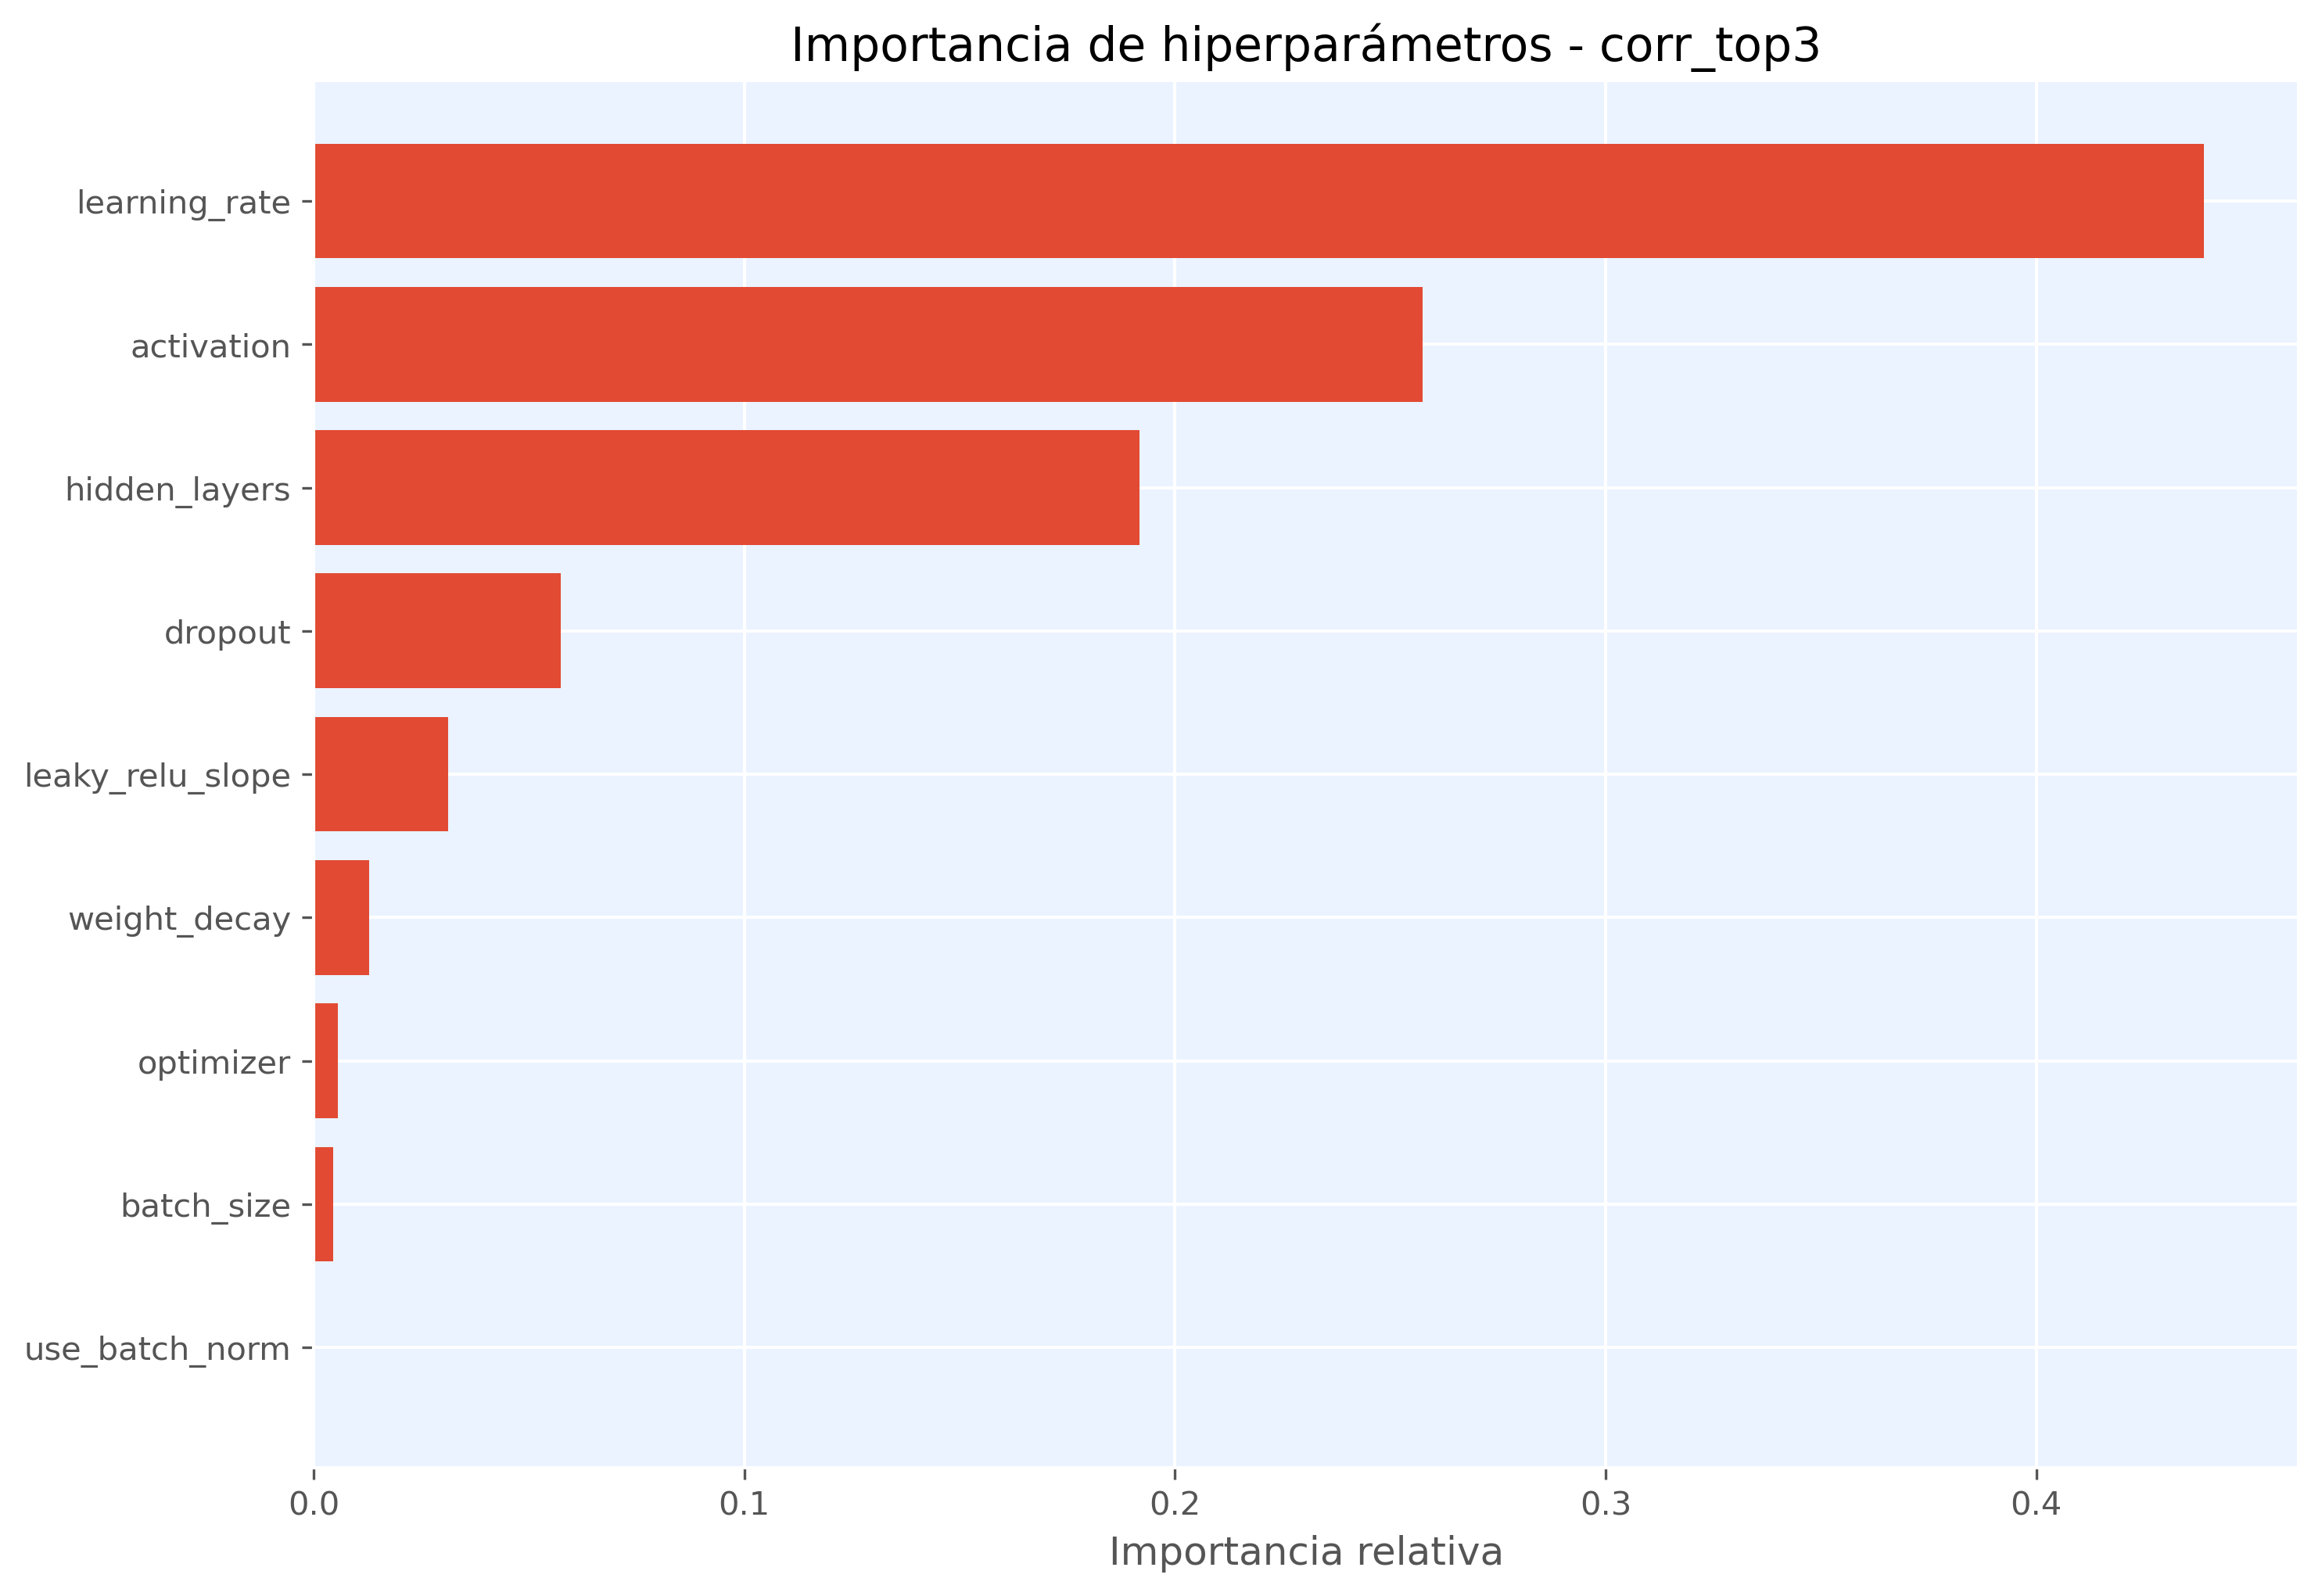

The file beside this chart, header and first rows:
hiperparametro, importancia
learning_rate, 0.439
activation, 0.2576
hidden_layers, 0.1917
dropout, 0.05741
leaky_relu_slope, 0.0312
weight_decay, 0.01289
optimizer, 0.00563
batch_size, 0.004572
use_batch_norm, 0.0
